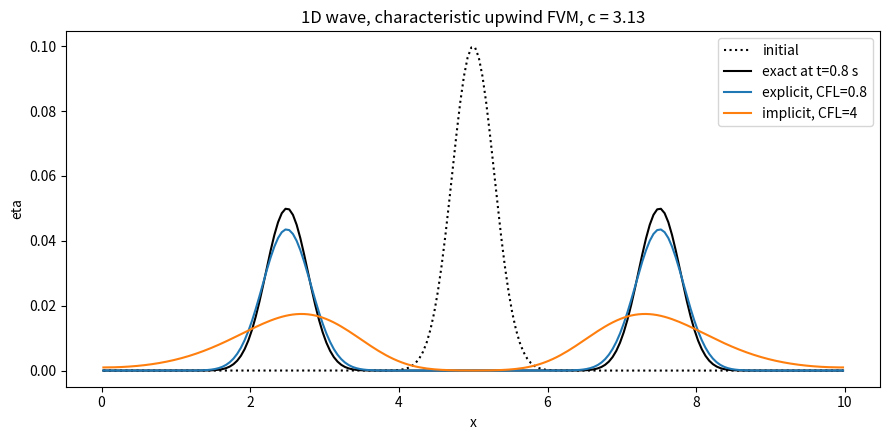

Reproduce this figure in Python.
"""
1D wave propagation (linear shallow water) - FVM on the characteristic variables r and l
========================================================================================

d(eta)/dt + H d(u)/dx = 0,   d(u)/dt + g d(eta)/dx = 0,   c = sqrt(g*H)

Characteristic variables (they decouple the two equations):
    r = eta + (H/c) u   moves right:  r_t + c r_x = 0
    l = eta - (H/c) u   moves left :  l_t - c l_x = 0
Recover:  eta = (r + l)/2,   u = c/(2H) (r - l)

FVM, first-order upwind (take the value from the side the wave comes from):
    r_i : from the left cell  (i-1)
    l_i : from the right cell (i+1)
  EXPLICIT : r_i^{n+1} = r_i^n - C (r_i^n - r_{i-1}^n),   l_i^{n+1} = l_i^n - C (l_i^n - l_{i+1}^n)
             C = c dt/dx, stable for C <= 1. Only ONE time level is needed (new = old + dt*()).
  IMPLICIT : backward Euler,  (1 + C) r_i^{n+1} - C r_{i-1}^{n+1} = r_i^n   (same for l)
             unconditionally stable; solved here with Jacobi sweeps.
Wall (u = 0)  ->  r = l at the wall.
Initial condition: hump at rest (u = 0), so r = l = eta.

Upwind is first-order: numerical diffusion ~ c dx/2 (1 - C) explicit, c dx/2 (1 + C) implicit,
so the pulse is smeared (peak drops), but it never produces wiggles.
Compare with wave_1d_fvm_slice.py (second-order eta scheme): keeps the height, can disperse.

Time step: dt = CFL*dx/c. The number of steps comes from t_end (nt = ceil(t_end/dt)),
and the last step is shortened so the run ends exactly at t_end (needed to compare with exact).
"""
import numpy as np
from matplotlib import pyplot as plt

g = 9.81
H = 1.0
c = np.sqrt(g*H)
L = 10.0
N = 200
dx = L/N
x = (np.arange(N) + 0.5)*dx          # N cell centres
t_end = 0.8
x0 = L/2
w = 0.4
A = 0.1

eta0 = A*np.exp(-((x - x0)/w)**2)
eta_exact = 0.5*A*(np.exp(-((x - x0 - c*t_end)/w)**2) + np.exp(-((x - x0 + c*t_end)/w)**2))

# explicit
CFL = 0.8
dt = CFL*dx/c
nt = int(np.ceil(t_end/dt))
print(f'Explicit: dt = {dt:.4f}, CFL = {c*dt/dx:.3f}, steps = {nt}')

r = eta0.copy()                      # u = 0 initially -> r = l = eta
l = eta0.copy()
for n in range(nt):
    dt_n = min(dt, t_end - n*dt)     # last step shortened to land on t_end
    r_old = r.copy()
    l_old = l.copy()
    r[1:] = r_old[1:] - c*dt_n/dx*(r_old[1:] - r_old[0:-1])        # r moves right: upwind = left cell
    l[:-1] = l_old[:-1] - c*dt_n/dx*(l_old[:-1] - l_old[1:])       # l moves left : upwind = right cell
    # Boundary (wall, u = 0 -> r = l)
    r[0] = l[0]
    l[-1] = r[-1]
eta_explicit = 0.5*(r + l)

# implicit
C = 4
dt = C*dx/c
nt = int(np.ceil(t_end/dt))
tol = 1e-10
max_it = 5000
print(f'Implicit: dt = {dt:.4f}, CFL = {C:.3f}, steps = {nt}')

r = eta0.copy()
l = eta0.copy()
total_it = 0
for n in range(nt):
    dt_n = min(dt, t_end - n*dt)     # last step shortened to land on t_end
    C_n = c*dt_n/dx
    r_old = r.copy()
    l_old = l.copy()
    for it in range(max_it):
        r_it = r.copy()
        l_it = l.copy()
        r_it[1:] = (r_old[1:] + C_n*r[0:-1])/(1 + C_n)
        l_it[:-1] = (l_old[:-1] + C_n*l[1:])/(1 + C_n)
        # Boundary
        r_it[0] = l_it[0]
        l_it[-1] = r_it[-1]
        err = max(np.max(np.abs(r_it - r)), np.max(np.abs(l_it - l)))
        r = r_it.copy()
        l = l_it.copy()
        if err < tol:
            break
    total_it += it + 1
eta_implicit = 0.5*(r + l)
print(f'Implicit: total Jacobi sweeps = {total_it}')

# ------------------------------------------------------------------ check
m = x < x0
print(f'Peak (left pulse): exact = {eta_exact[m].max():.4f}, '
      f'explicit = {eta_explicit[m].max():.4f}, implicit = {eta_implicit[m].max():.4f}')
for name, e in [('Explicit', eta_explicit), ('Implicit', eta_implicit)]:
    print(f'{name}: RMS error = {np.sqrt(np.mean((e - eta_exact)**2)):.3e}')

plt.figure(figsize=(9, 4.5))
plt.plot(x, eta0, 'k:', label='initial')
plt.plot(x, eta_exact, 'k-', label=f'exact at t={t_end} s')
plt.plot(x, eta_explicit, label=f'explicit, CFL={CFL}')
plt.plot(x, eta_implicit, label=f'implicit, CFL={C}')
plt.xlabel('x')
plt.ylabel('eta')
plt.title(f'1D wave, characteristic upwind FVM, c = {c:.2f}')
plt.legend()
plt.tight_layout()
plt.show()
